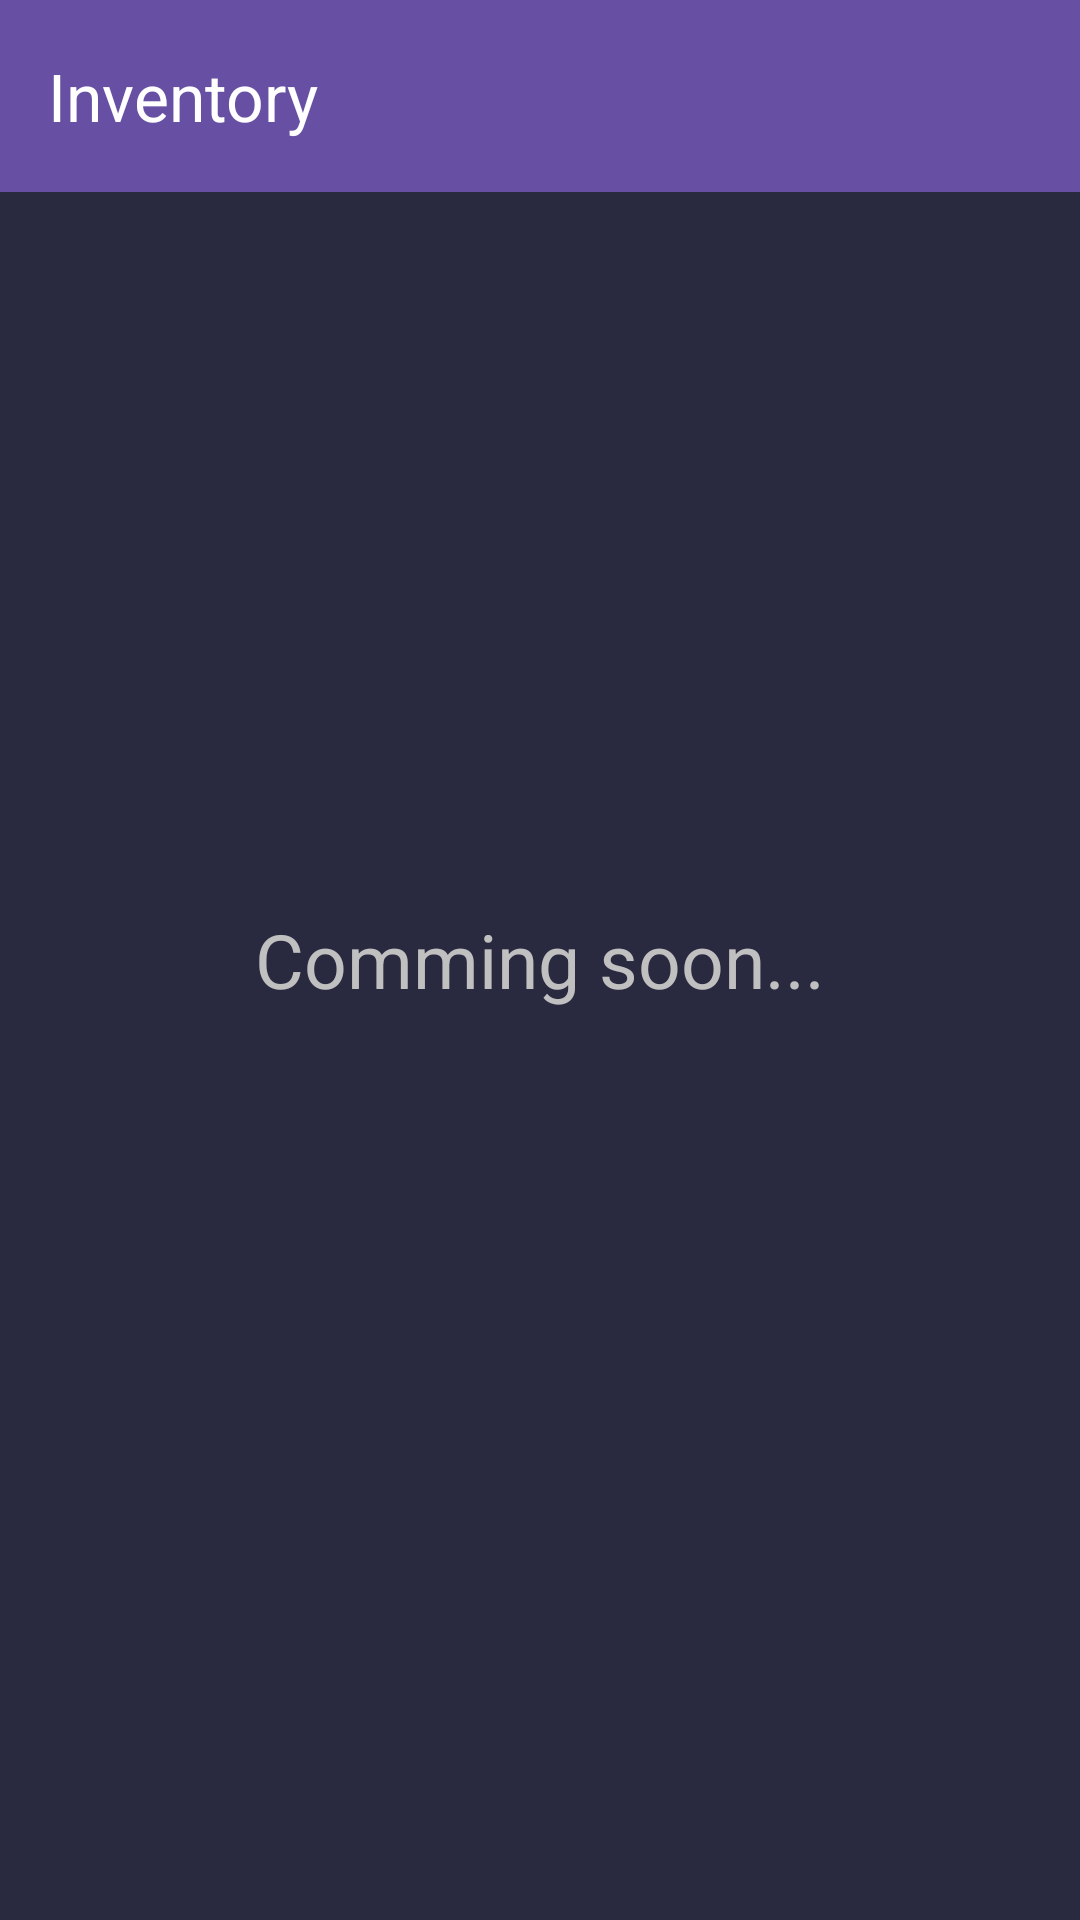

Produce the Android XML layout that renders to this screen, including the resource entries it uses.
<!-- AndroidManifest.xml: application theme Theme.Inventory -->
<!-- res/layout/activity_inventory.xml -->
<?xml version="1.0" encoding="utf-8"?>
<androidx.coordinatorlayout.widget.CoordinatorLayout
    xmlns:android="http://schemas.android.com/apk/res/android"
    xmlns:app="http://schemas.android.com/apk/res-auto"
    android:layout_width="match_parent"
    android:layout_height="match_parent"
    android:background="#292940">

    <androidx.appcompat.widget.Toolbar
        android:id="@+id/toolbar"
        android:layout_width="match_parent"
        android:layout_height="?attr/actionBarSize"
        android:background="?attr/colorPrimary"
        android:theme="@style/ThemeOverlay.AppCompat.Dark.ActionBar"
        app:title="Inventory"
        app:popupTheme="@style/ThemeOverlay.AppCompat.Light"
        app:navigationIcon="@drawable/baseline_arrow_back_24" /> 

    
    <TextView
        android:layout_width="wrap_content"
        android:layout_height="wrap_content"
        android:text="Comming soon..."
        android:layout_gravity="center"
        android:textColor="#C1C0C0"
        android:textSize="25dp"/>

</androidx.coordinatorlayout.widget.CoordinatorLayout>
<!-- resources referenced by this layout -->
<resources>
  <style name="Theme.Inventory" parent="Base.Theme.Inventory" />
  <style name="Base.Theme.Inventory" parent="Theme.Material3.DayNight.NoActionBar">
          
          
          <item name="android:statusBarColor">@android:color/transparent</item>
          <item name="android:navigationBarColor">@android:color/transparent</item>
          <item name="android:windowDrawsSystemBarBackgrounds">true</item>
          
          
      </style>
</resources>
